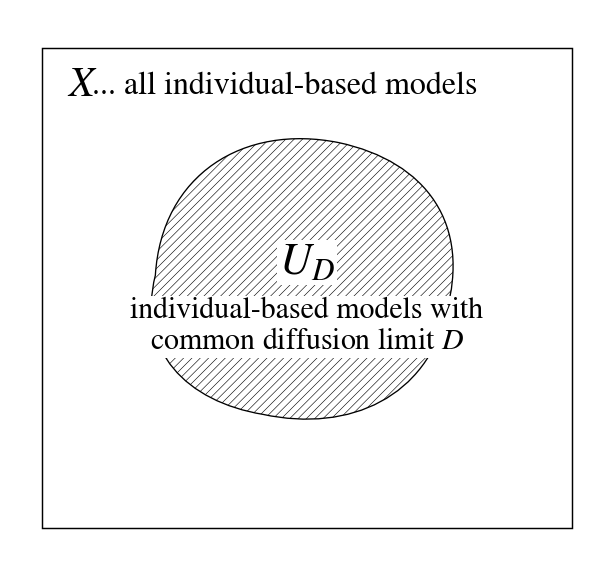

This chart was generated by the following Python code: (Note: this script raises an exception after producing the figure.)
from pathlib import Path as FilePath

import matplotlib.pyplot as plt
from matplotlib.path import Path as MplPath
from matplotlib.patches import PathPatch, Rectangle


def closed_bezier_path(points):
    """Create a closed path from cubic Bézier segments."""
    vertices = [points[0]]
    codes = [MplPath.MOVETO]

    for control1, control2, endpoint in points[1:]:
        vertices.extend([control1, control2, endpoint])
        codes.extend([MplPath.CURVE4, MplPath.CURVE4, MplPath.CURVE4])

    vertices.append(points[0])
    codes.append(MplPath.CLOSEPOLY)

    return MplPath(vertices, codes)


def main():
    plt.rcParams.update(
        {
            "font.family": "serif",
            "font.serif": ["STIX Two Text", "STIXGeneral", "DejaVu Serif"],
            "mathtext.fontset": "stix",
            "font.size": 20,
            "hatch.linewidth": 0.42,
        }
    )

    fig, ax = plt.subplots(figsize=(9.6, 5.7))

    # Rectangular ambient space X.
    ambient = Rectangle(
        (0.08, 0.12),
        0.84,
        0.76,
        fill=False,
        edgecolor="black",
        linewidth=1.05,
        zorder=1,
    )
    ax.add_patch(ambient)

    # Distinguished subset U_D.
    subset = closed_bezier_path(
        [
            (0.26, 0.52),
            ((0.27, 0.68), (0.40, 0.76), (0.55, 0.73)),
            ((0.69, 0.70), (0.76, 0.60), (0.72, 0.46)),
            ((0.69, 0.33), (0.57, 0.27), (0.43, 0.30)),
            ((0.31, 0.32), (0.23, 0.40), (0.26, 0.52)),
        ]
    )
    ax.add_patch(
        PathPatch(
            subset,
            facecolor="white",
            edgecolor="black",
            linewidth=0.95,
            hatch="////",
            zorder=2,
        )
    )

    # Ambient-space label.
    ax.text(
        0.12,
        0.82,
        r"$X$",
        ha="left",
        va="center",
        fontsize=30,
    )
    ax.text(
        0.16,
        0.82,
        "... all individual-based models",
        ha="left",
        va="center",
        fontsize=23,
    )

    # Subset label.
    ax.text(
        0.50,
        0.54,
        r"$U_D$",
        ha="center",
        va="center",
        fontsize=32,
        bbox={"facecolor": "white", "edgecolor": "none", "pad": 1.5},
        zorder=3,
    )
    ax.text(
        0.50,
        0.485,
        "individual-based models with\ncommon diffusion limit " + r"$D$",
        ha="center",
        va="top",
        fontsize=21.5,
        linespacing=1.15,
        bbox={"facecolor": "white", "edgecolor": "none", "pad": 1.0},
        zorder=3,
    )

    ax.set_xlim(0.03, 0.97)
    ax.set_ylim(0.06, 0.94)
    ax.set_aspect("equal")
    ax.axis("off")

    fig.tight_layout(pad=0.25)

    output_dir = FilePath(__file__).resolve().parent
    fig.savefig(
        output_dir / "diffusion_limit_set_diagram.png",
        dpi=300,
        bbox_inches="tight",
        transparent=True,
    )
    fig.savefig(
        output_dir / "diffusion_limit_set_diagram.svg",
        bbox_inches="tight",
        transparent=True,
    )

    plt.show()


if __name__ == "__main__":
    main()
